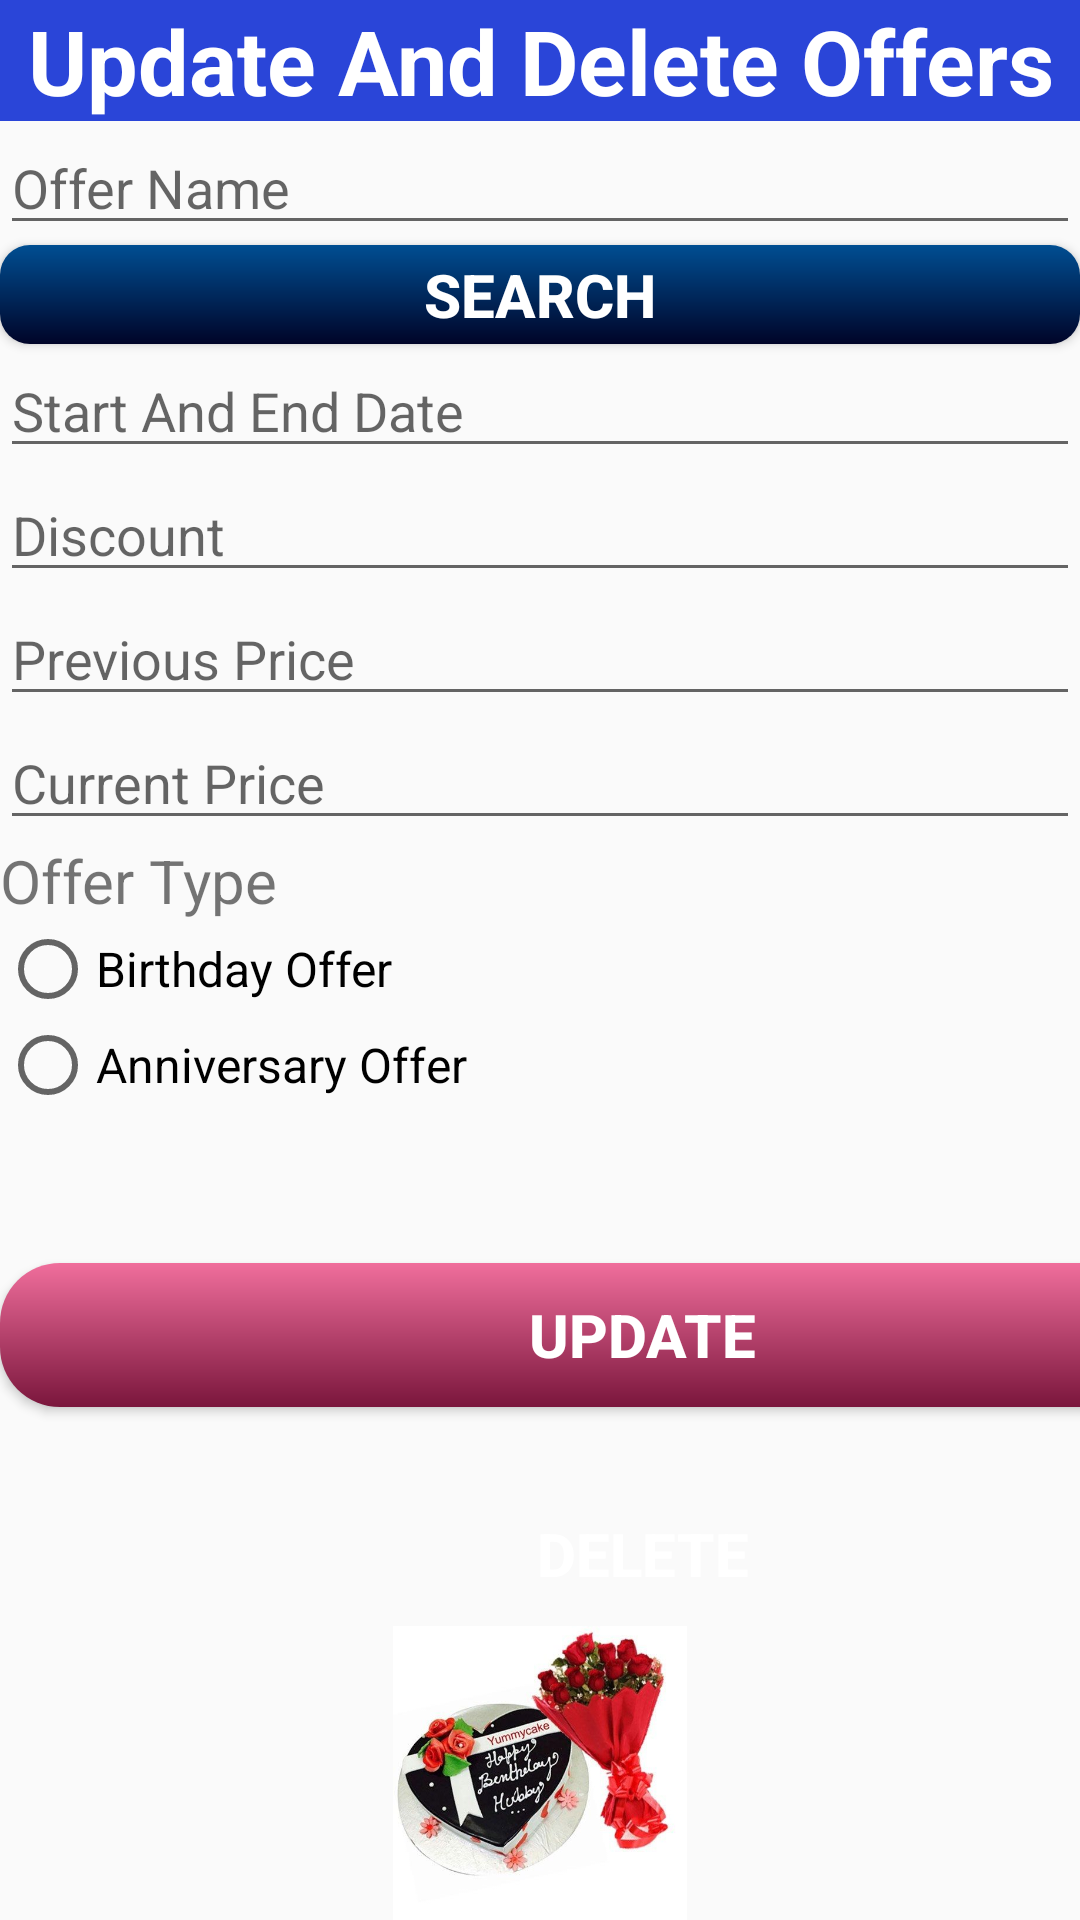

Write the Android layout XML for this screen, with the resource values it uses.
<!-- AndroidManifest.xml: application theme Theme.MAD_Submission_2 -->
<!-- res/layout/activity_update_offer.xml -->
<?xml version="1.0" encoding="utf-8"?>
<LinearLayout xmlns:android="http://schemas.android.com/apk/res/android"
    xmlns:app="http://schemas.android.com/apk/res-auto"
    xmlns:tools="http://schemas.android.com/tools"
    android:layout_width="match_parent"
    android:layout_height="match_parent"
    android:orientation="vertical"
    tools:context=".updateOffer">

    <TextView
        android:id="@+id/updateanddeleteoffers"
        android:layout_width="match_parent"
        android:layout_height="wrap_content"
        android:background="#2A45D8"
        android:text="Update And Delete Offers"
        android:textAlignment="center"
        android:textColor="#FFFFFF"
        android:textSize="30sp"
        android:textStyle="bold" />

    <EditText
        android:id="@+id/offername"
        android:layout_width="match_parent"
        android:layout_height="wrap_content"
        android:ems="10"
        android:hint="Offer Name"
        android:inputType="textPersonName" />

    <Button
        android:id="@+id/search"
        android:layout_width="match_parent"
        android:layout_height="33dp"
        android:background="@drawable/search"
        android:text="Search"
        android:textColor="#FFFFFF"
        android:textSize="20sp"
        android:textStyle="bold" />

    <EditText
        android:id="@+id/startandenddte"
        android:layout_width="match_parent"
        android:layout_height="wrap_content"
        android:ems="10"
        android:hint="Start And End Date"
        android:inputType="textPersonName" />

    <EditText
        android:id="@+id/disco"
        android:layout_width="match_parent"
        android:layout_height="wrap_content"
        android:ems="10"
        android:hint="Discount"
        android:inputType="textPersonName" />

    <EditText
        android:id="@+id/prvsprice"
        android:layout_width="match_parent"
        android:layout_height="wrap_content"
        android:ems="10"
        android:hint="Previous Price"
        android:inputType="numberDecimal" />

    <EditText
        android:id="@+id/curentprice"
        android:layout_width="match_parent"
        android:layout_height="wrap_content"
        android:ems="10"
        android:hint="Current Price"
        android:inputType="numberDecimal"
        android:textSize="18sp" />

    <TextView
        android:id="@+id/ofertype"
        android:layout_width="match_parent"
        android:layout_height="wrap_content"
        android:text="Offer Type"
        android:textSize="20sp" />

    <RadioGroup
        android:layout_width="match_parent"
        android:layout_height="match_parent">

        <RadioButton
            android:id="@+id/birthdyoff"
            android:layout_width="match_parent"
            android:layout_height="wrap_content"
            android:text="Birthday Offer"
            android:textSize="16sp" />

        <RadioButton
            android:id="@+id/anniversryoff"
            android:layout_width="match_parent"
            android:layout_height="wrap_content"
            android:text="Anniversary Offer"
            android:textSize="16sp" />

        <Button
            android:id="@+id/update"
            android:layout_width="428dp"
            android:layout_height="wrap_content"
            android:layout_marginTop="50dp"
            android:background="@drawable/update"
            android:text="Update"
            android:textColor="#FFFFFF"
            android:textSize="20sp"
            android:textStyle="bold" />

        <Button
            android:id="@+id/delete"
            android:layout_width="428dp"
            android:layout_height="wrap_content"
            android:layout_marginTop="25dp"
            android:background="@drawable/delete"
            android:text="Delete"
            android:textColor="#FFFFFF"
            android:textSize="20sp"
            android:textStyle="bold" />

        <ImageView
            android:id="@+id/imageView2"
            android:layout_width="match_parent"
            android:layout_height="wrap_content"
            app:srcCompat="@drawable/_6ffe8ed1346d2f2a088a37a4cd45b44" />
    </RadioGroup>

</LinearLayout>
<!-- resources referenced by this layout -->
<resources>
  <!-- drawable _6ffe8ed1346d2f2a088a37a4cd45b44: jpg bitmap (drawable, 36076 bytes) -->
  <!-- drawable search (drawable) -->
  <?xml version="1.0" encoding="utf-8"?>
  <shape xmlns:android="http://schemas.android.com/apk/res/android" android:shape="rectangle">
  
      <corners android:radius="10dip" />
      <stroke android:color="@null"/>
      <gradient android:angle="90"
          android:startColor="#000428"
          android:endColor="#004e92"  />
  </shape>
  <!-- drawable update (drawable) -->
  <?xml version="1.0" encoding="utf-8"?>
  <shape xmlns:android="http://schemas.android.com/apk/res/android" android:shape="rectangle">
  
      <corners android:radius="20dip" />
      <stroke android:color="@null"/>
      <gradient android:angle="90"
          android:startColor="#7a163c"
          android:endColor="#f06e9c"  />
  
  </shape>
  <style name="Theme.MAD_Submission_2" parent="Theme.AppCompat.DayNight.NoActionBar">
          
          <item name="colorPrimary">@color/purple_500</item>
          <item name="colorPrimaryVariant">@color/purple_700</item>
          <item name="colorOnPrimary">@color/white</item>
          
          <item name="colorSecondary">@color/teal_200</item>
          <item name="colorSecondaryVariant">@color/teal_700</item>
          <item name="colorOnSecondary">@color/black</item>
          
          <item name="android:statusBarColor" tools:targetApi="l">?attr/colorPrimaryVariant</item>
          
      </style>
  <!-- not gathered from this repository: default colours our renderer supplied (Android Studio template values) -->
  <color name="purple_500">#FF6200EE</color>
  <color name="purple_700">#FF3700B3</color>
  <color name="teal_200">#FF03DAC5</color>
  <color name="teal_700">#FF018786</color>
  <color name="black">#FF000000</color>
  <color name="white">#FFFFFFFF</color>
</resources>
